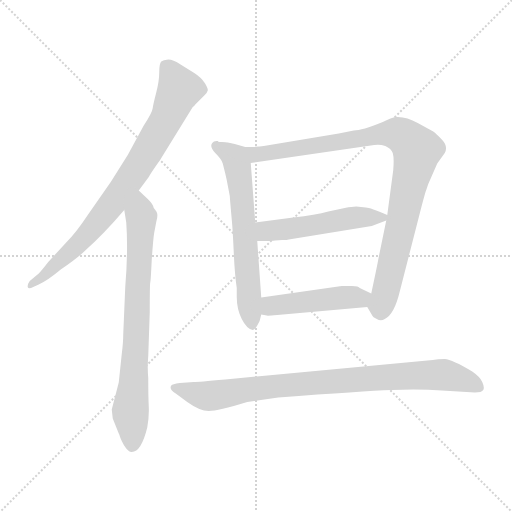
t = 0.00 s
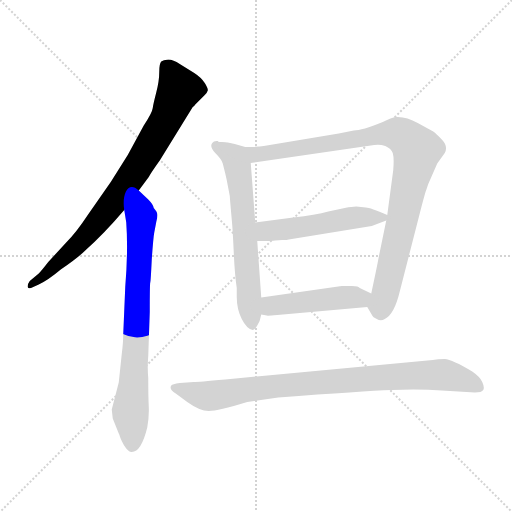
t = 1.19 s
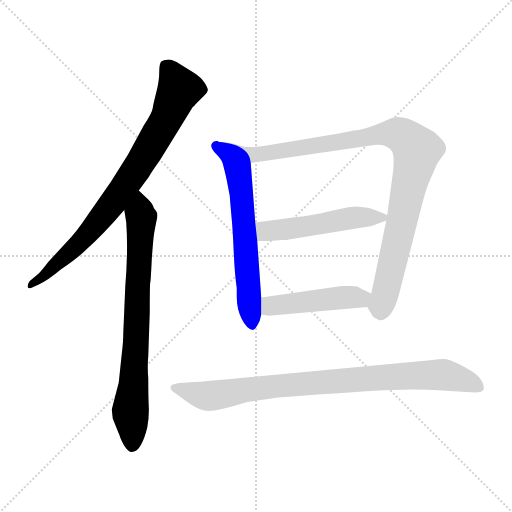
t = 2.38 s
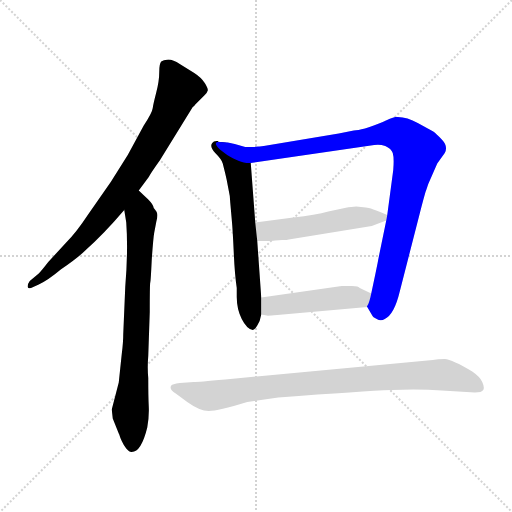
t = 3.57 s
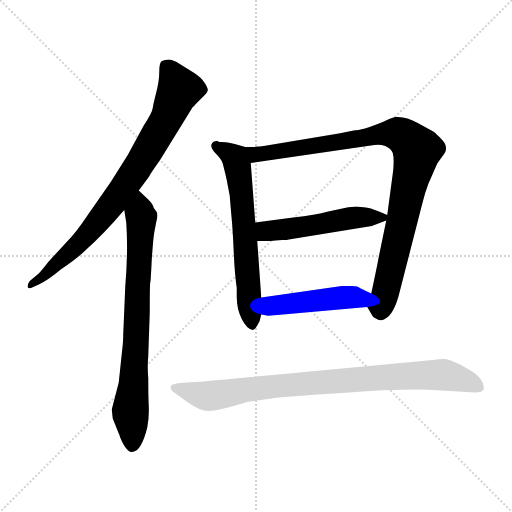
t = 4.76 s
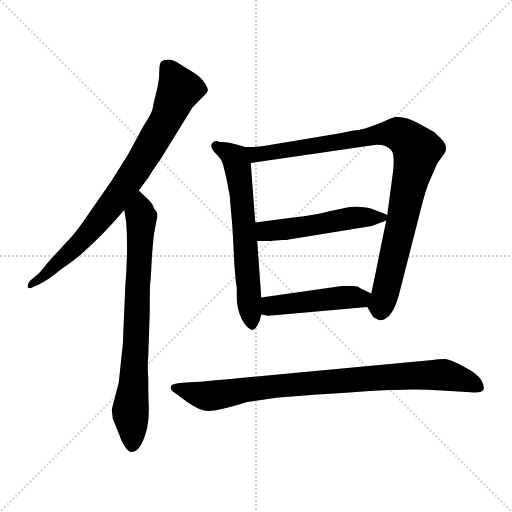
t = 5.95 s

The animated SVG that drew these frames (rendered in a browser with its animation timeline set to each time). Animation: 7 CSS @keyframes rules; one cycle of 5.95 s.

<svg version="1.1" viewBox="0 0 1024 1024" xmlns="http://www.w3.org/2000/svg">
  <g stroke="lightgray" stroke-dasharray="1,1" stroke-width="1" transform="scale(4, 4)">
    <line x1="0" y1="0" x2="256" y2="256"></line>
    <line x1="256" y1="0" x2="0" y2="256"></line>
    <line x1="128" y1="0" x2="128" y2="256"></line>
    <line x1="0" y1="128" x2="256" y2="128"></line>
  </g>
<g transform="scale(1, -1) translate(0, -860)">
   <style type="text/css">
    @keyframes keyframes0 {
      from {
       stroke: blue;
       stroke-dashoffset: 806;
       stroke-width: 128;
       }
       72% {
       animation-timing-function: step-end;
       stroke: blue;
       stroke-dashoffset: 0;
       stroke-width: 128;
       }
       to {
       stroke: black;
       stroke-width: 1024;
       }
       }
       #make-me-a-hanzi-animation-0 {
         animation: keyframes0 0.905924s both;
         animation-delay: 0.000000s;
         animation-timing-function: linear;
       }
    @keyframes keyframes1 {
      from {
       stroke: blue;
       stroke-dashoffset: 759;
       stroke-width: 128;
       }
       71% {
       animation-timing-function: step-end;
       stroke: blue;
       stroke-dashoffset: 0;
       stroke-width: 128;
       }
       to {
       stroke: black;
       stroke-width: 1024;
       }
       }
       #make-me-a-hanzi-animation-1 {
         animation: keyframes1 0.867676s both;
         animation-delay: 0.905924s;
         animation-timing-function: linear;
       }
    @keyframes keyframes2 {
      from {
       stroke: blue;
       stroke-dashoffset: 631;
       stroke-width: 128;
       }
       67% {
       animation-timing-function: step-end;
       stroke: blue;
       stroke-dashoffset: 0;
       stroke-width: 128;
       }
       to {
       stroke: black;
       stroke-width: 1024;
       }
       }
       #make-me-a-hanzi-animation-2 {
         animation: keyframes2 0.763509s both;
         animation-delay: 1.773600s;
         animation-timing-function: linear;
       }
    @keyframes keyframes3 {
      from {
       stroke: blue;
       stroke-dashoffset: 997;
       stroke-width: 128;
       }
       76% {
       animation-timing-function: step-end;
       stroke: blue;
       stroke-dashoffset: 0;
       stroke-width: 128;
       }
       to {
       stroke: black;
       stroke-width: 1024;
       }
       }
       #make-me-a-hanzi-animation-3 {
         animation: keyframes3 1.061361s both;
         animation-delay: 2.537109s;
         animation-timing-function: linear;
       }
    @keyframes keyframes4 {
      from {
       stroke: blue;
       stroke-dashoffset: 506;
       stroke-width: 128;
       }
       62% {
       animation-timing-function: step-end;
       stroke: blue;
       stroke-dashoffset: 0;
       stroke-width: 128;
       }
       to {
       stroke: black;
       stroke-width: 1024;
       }
       }
       #make-me-a-hanzi-animation-4 {
         animation: keyframes4 0.661784s both;
         animation-delay: 3.598470s;
         animation-timing-function: linear;
       }
    @keyframes keyframes5 {
      from {
       stroke: blue;
       stroke-dashoffset: 465;
       stroke-width: 128;
       }
       60% {
       animation-timing-function: step-end;
       stroke: blue;
       stroke-dashoffset: 0;
       stroke-width: 128;
       }
       to {
       stroke: black;
       stroke-width: 1024;
       }
       }
       #make-me-a-hanzi-animation-5 {
         animation: keyframes5 0.628418s both;
         animation-delay: 4.260254s;
         animation-timing-function: linear;
       }
    @keyframes keyframes6 {
      from {
       stroke: blue;
       stroke-dashoffset: 877;
       stroke-width: 128;
       }
       74% {
       animation-timing-function: step-end;
       stroke: blue;
       stroke-dashoffset: 0;
       stroke-width: 128;
       }
       to {
       stroke: black;
       stroke-width: 1024;
       }
       }
       #make-me-a-hanzi-animation-6 {
         animation: keyframes6 0.963704s both;
         animation-delay: 4.888672s;
         animation-timing-function: linear;
       }
</style>
<path d="M 277.5 479.0 L 297.5 506.0 Q 301.5 514.0 319.5 539.0 L 385.5 646.0 Q 388.5 648.0 390.5 651.0 L 409.5 670.0 Q 414.5 675.0 415.5 679.0 Q 416.5 683.0 409.5 694.0 Q 402.5 705.0 388.5 714.0 L 359.5 732.0 Q 346.5 741.0 336.5 741.0 Q 326.5 740.0 322.5 737.0 Q 318.5 733.0 318.5 716.0 Q 318.5 698.0 312.5 675.0 Q 306.5 652.0 305.5 644.0 Q 304.5 635.0 287.5 609.0 L 255.5 550.0 L 221.5 496.0 L 175.5 430.0 Q 152.5 395.0 131.5 374.0 L 96.5 336.0 Q 82.5 318.0 77.5 313.0 L 59.5 298.0 Q 54.5 291.0 55.5 286.0 Q 56.5 281.0 66.5 286.0 L 77.5 291.0 Q 96.5 300.0 121.5 321.0 Q 155.5 344.0 171.5 360.0 Q 207.5 392.0 248.5 440.0 L 277.5 479.0 Z" fill="lightgray"></path> 
<path d="M 237.5 95.0 L 223.5 41.0 L 225.5 23.0 L 237.5 -7.0 Q 238.5 -8.0 239.5 -12.0 Q 240.5 -16.0 243.5 -22.0 Q 246.5 -29.0 252.5 -37.0 Q 259.5 -45.0 263.5 -44.0 Q 282.5 -44.0 294.5 5.0 Q 298.5 27.0 297.5 47.0 Q 296.5 67.0 296.5 104.0 Q 294.5 125.0 296.5 148.0 L 299.5 236.0 Q 299.5 292.0 300.5 295.0 Q 301.5 298.0 303.5 341.0 Q 306.5 384.0 308.5 395.0 L 312.5 416.0 Q 315.5 427.0 314.5 432.0 Q 314.5 436.0 307.5 444.0 Q 306.5 451.0 296.5 461.0 L 277.5 479.0 C 255.5 500.0 243.5 470.0 248.5 440.0 L 252.5 415.0 Q 256.5 359.0 250.5 286.0 L 246.5 192.0 Q 246.5 175.0 243.5 152.0 L 237.5 95.0 Z" fill="lightgray"></path> 
<path d="M 439.5 576.0 C 432.5 577.0 438.5 579.0 435.5 578.0 Q 427.5 579.0 424.5 574.0 Q 418.5 567.0 430.5 554.0 Q 443.5 541.0 445.5 533.0 L 450.5 513.0 Q 453.5 501.0 456.5 484.0 Q 460.5 467.0 460.5 455.0 L 463.5 421.0 Q 465.5 400.0 467.5 355.0 Q 469.5 310.0 473.5 284.0 L 473.5 266.0 Q 473.5 242.0 483.5 222.0 Q 493.5 202.0 505.5 200.0 Q 509.5 200.0 514.5 209.0 Q 520.5 218.0 522.5 231.0 L 522.5 265.0 L 514.5 378.0 L 510.5 415.0 L 501.5 534.0 C 499.5 564.0 469.5 573.0 439.5 576.0 Z" fill="lightgray"></path> 
<path d="M 707.5 599.0 L 677.5 593.0 L 527.5 568.0 Q 517.5 566.0 490.5 566.0 L 469.5 572.0 Q 456.5 576.0 439.5 576.0 C 409.5 579.0 471.5 530.0 501.5 534.0 L 748.5 570.0 Q 759.5 572.0 770.5 568.0 Q 782.5 563.0 785.5 554.0 Q 788.5 544.0 786.5 520.0 L 774.5 430.0 L 772.5 419.0 L 756.5 341.0 Q 755.5 334.0 742.5 273.0 C 736.5 244.0 732.5 249.0 734.5 246.0 L 744.5 229.0 Q 745.5 226.0 753.5 222.0 Q 761.5 217.0 769.5 222.0 Q 788.5 231.0 799.5 277.0 L 840.5 437.0 Q 850.5 476.0 852.5 480.0 L 856.5 492.0 L 874.5 533.0 L 889.5 554.0 Q 896.5 567.0 884.5 580.0 Q 872.5 593.0 866.5 597.0 L 835.5 614.0 Q 811.5 628.0 790.5 626.0 Q 781.5 624.0 765.5 616.0 Q 723.5 599.0 707.5 599.0 Z" fill="lightgray"></path> 
<path d="M 731.5 445.0 L 712.5 447.0 Q 704.5 447.0 689.5 444.0 L 656.5 437.0 Q 631.5 430.0 586.5 425.0 L 510.5 415.0 C 480.5 411.0 484.5 378.0 514.5 378.0 L 526.5 378.0 Q 543.5 378.0 550.5 379.0 L 564.5 380.0 Q 574.5 380.0 577.5 381.0 L 743.5 408.0 L 772.5 419.0 C 787.5 425.0 787.5 425.0 774.5 430.0 Q 740.5 445.0 731.5 445.0 Z" fill="lightgray"></path> 
<path d="M 522.5 231.0 L 533.5 229.0 Q 533.5 228.0 554.5 230.0 L 734.5 246.0 C 764.5 249.0 769.5 260.0 742.5 273.0 L 719.5 284.0 Q 717.5 288.0 703.5 288.0 L 683.5 288.0 L 522.5 265.0 C 492.5 261.0 492.5 236.0 522.5 231.0 Z" fill="lightgray"></path> 
<path d="M 883.5 79.0 L 949.5 75.0 Q 963.5 75.0 966.5 80.0 Q 969.5 85.0 964.5 96.0 Q 960.5 106.0 944.5 117.0 Q 904.5 141.0 889.5 142.0 Q 875.5 142.0 865.5 140.0 L 450.5 101.0 Q 395.5 96.0 387.5 96.0 L 359.5 94.0 Q 344.5 92.0 342.5 89.0 Q 337.5 81.0 351.5 73.0 L 374.5 56.0 Q 399.5 38.0 417.5 38.0 Q 435.5 38.0 494.5 56.0 L 556.5 65.0 Q 727.5 78.0 783.5 80.0 Q 840.5 82.0 883.5 79.0 Z" fill="lightgray"></path> 
      <clipPath id="make-me-a-hanzi-clip-0">
      <path d="M 277.5 479.0 L 297.5 506.0 Q 301.5 514.0 319.5 539.0 L 385.5 646.0 Q 388.5 648.0 390.5 651.0 L 409.5 670.0 Q 414.5 675.0 415.5 679.0 Q 416.5 683.0 409.5 694.0 Q 402.5 705.0 388.5 714.0 L 359.5 732.0 Q 346.5 741.0 336.5 741.0 Q 326.5 740.0 322.5 737.0 Q 318.5 733.0 318.5 716.0 Q 318.5 698.0 312.5 675.0 Q 306.5 652.0 305.5 644.0 Q 304.5 635.0 287.5 609.0 L 255.5 550.0 L 221.5 496.0 L 175.5 430.0 Q 152.5 395.0 131.5 374.0 L 96.5 336.0 Q 82.5 318.0 77.5 313.0 L 59.5 298.0 Q 54.5 291.0 55.5 286.0 Q 56.5 281.0 66.5 286.0 L 77.5 291.0 Q 96.5 300.0 121.5 321.0 Q 155.5 344.0 171.5 360.0 Q 207.5 392.0 248.5 440.0 L 277.5 479.0 Z" fill="lightgray"></path>
      </clipPath>
      <path clip-path="url(#make-me-a-hanzi-clip-0)" d="M 332.5 729.0 L 357.5 679.0 L 290.5 549.0 L 173.5 389.0 L 97.5 316.0 L 61.5 291.0 " fill="none" id="make-me-a-hanzi-animation-0" stroke-dasharray="678 1356" stroke-linecap="round"></path>

      <clipPath id="make-me-a-hanzi-clip-1">
      <path d="M 237.5 95.0 L 223.5 41.0 L 225.5 23.0 L 237.5 -7.0 Q 238.5 -8.0 239.5 -12.0 Q 240.5 -16.0 243.5 -22.0 Q 246.5 -29.0 252.5 -37.0 Q 259.5 -45.0 263.5 -44.0 Q 282.5 -44.0 294.5 5.0 Q 298.5 27.0 297.5 47.0 Q 296.5 67.0 296.5 104.0 Q 294.5 125.0 296.5 148.0 L 299.5 236.0 Q 299.5 292.0 300.5 295.0 Q 301.5 298.0 303.5 341.0 Q 306.5 384.0 308.5 395.0 L 312.5 416.0 Q 315.5 427.0 314.5 432.0 Q 314.5 436.0 307.5 444.0 Q 306.5 451.0 296.5 461.0 L 277.5 479.0 C 255.5 500.0 243.5 470.0 248.5 440.0 L 252.5 415.0 Q 256.5 359.0 250.5 286.0 L 246.5 192.0 Q 246.5 175.0 243.5 152.0 L 237.5 95.0 Z" fill="lightgray"></path>
      </clipPath>
      <path clip-path="url(#make-me-a-hanzi-clip-1)" d="M 278.5 471.0 L 279.5 330.0 L 260.5 39.0 L 264.5 -31.0 " fill="none" id="make-me-a-hanzi-animation-1" stroke-dasharray="631 1262" stroke-linecap="round"></path>

      <clipPath id="make-me-a-hanzi-clip-2">
      <path d="M 439.5 576.0 C 432.5 577.0 438.5 579.0 435.5 578.0 Q 427.5 579.0 424.5 574.0 Q 418.5 567.0 430.5 554.0 Q 443.5 541.0 445.5 533.0 L 450.5 513.0 Q 453.5 501.0 456.5 484.0 Q 460.5 467.0 460.5 455.0 L 463.5 421.0 Q 465.5 400.0 467.5 355.0 Q 469.5 310.0 473.5 284.0 L 473.5 266.0 Q 473.5 242.0 483.5 222.0 Q 493.5 202.0 505.5 200.0 Q 509.5 200.0 514.5 209.0 Q 520.5 218.0 522.5 231.0 L 522.5 265.0 L 514.5 378.0 L 510.5 415.0 L 501.5 534.0 C 499.5 564.0 469.5 573.0 439.5 576.0 Z" fill="lightgray"></path>
      </clipPath>
      <path clip-path="url(#make-me-a-hanzi-clip-2)" d="M 432.5 568.0 L 476.5 519.0 L 503.5 211.0 " fill="none" id="make-me-a-hanzi-animation-2" stroke-dasharray="503 1006" stroke-linecap="round"></path>

      <clipPath id="make-me-a-hanzi-clip-3">
      <path d="M 707.5 599.0 L 677.5 593.0 L 527.5 568.0 Q 517.5 566.0 490.5 566.0 L 469.5 572.0 Q 456.5 576.0 439.5 576.0 C 409.5 579.0 471.5 530.0 501.5 534.0 L 748.5 570.0 Q 759.5 572.0 770.5 568.0 Q 782.5 563.0 785.5 554.0 Q 788.5 544.0 786.5 520.0 L 774.5 430.0 L 772.5 419.0 L 756.5 341.0 Q 755.5 334.0 742.5 273.0 C 736.5 244.0 732.5 249.0 734.5 246.0 L 744.5 229.0 Q 745.5 226.0 753.5 222.0 Q 761.5 217.0 769.5 222.0 Q 788.5 231.0 799.5 277.0 L 840.5 437.0 Q 850.5 476.0 852.5 480.0 L 856.5 492.0 L 874.5 533.0 L 889.5 554.0 Q 896.5 567.0 884.5 580.0 Q 872.5 593.0 866.5 597.0 L 835.5 614.0 Q 811.5 628.0 790.5 626.0 Q 781.5 624.0 765.5 616.0 Q 723.5 599.0 707.5 599.0 Z" fill="lightgray"></path>
      </clipPath>
      <path clip-path="url(#make-me-a-hanzi-clip-3)" d="M 447.5 574.0 L 507.5 550.0 L 784.5 594.0 L 803.5 590.0 L 829.5 566.0 L 833.5 558.0 L 828.5 529.0 L 761.5 234.0 " fill="none" id="make-me-a-hanzi-animation-3" stroke-dasharray="869 1738" stroke-linecap="round"></path>

      <clipPath id="make-me-a-hanzi-clip-4">
      <path d="M 731.5 445.0 L 712.5 447.0 Q 704.5 447.0 689.5 444.0 L 656.5 437.0 Q 631.5 430.0 586.5 425.0 L 510.5 415.0 C 480.5 411.0 484.5 378.0 514.5 378.0 L 526.5 378.0 Q 543.5 378.0 550.5 379.0 L 564.5 380.0 Q 574.5 380.0 577.5 381.0 L 743.5 408.0 L 772.5 419.0 C 787.5 425.0 787.5 425.0 774.5 430.0 Q 740.5 445.0 731.5 445.0 Z" fill="lightgray"></path>
      </clipPath>
      <path clip-path="url(#make-me-a-hanzi-clip-4)" d="M 518.5 410.0 L 530.5 398.0 L 699.5 424.0 L 761.5 427.0 " fill="none" id="make-me-a-hanzi-animation-4" stroke-dasharray="378 756" stroke-linecap="round"></path>

      <clipPath id="make-me-a-hanzi-clip-5">
      <path d="M 522.5 231.0 L 533.5 229.0 Q 533.5 228.0 554.5 230.0 L 734.5 246.0 C 764.5 249.0 769.5 260.0 742.5 273.0 L 719.5 284.0 Q 717.5 288.0 703.5 288.0 L 683.5 288.0 L 522.5 265.0 C 492.5 261.0 492.5 236.0 522.5 231.0 Z" fill="lightgray"></path>
      </clipPath>
      <path clip-path="url(#make-me-a-hanzi-clip-5)" d="M 529.5 237.0 L 547.5 249.0 L 733.5 268.0 " fill="none" id="make-me-a-hanzi-animation-5" stroke-dasharray="337 674" stroke-linecap="round"></path>

      <clipPath id="make-me-a-hanzi-clip-6">
      <path d="M 883.5 79.0 L 949.5 75.0 Q 963.5 75.0 966.5 80.0 Q 969.5 85.0 964.5 96.0 Q 960.5 106.0 944.5 117.0 Q 904.5 141.0 889.5 142.0 Q 875.5 142.0 865.5 140.0 L 450.5 101.0 Q 395.5 96.0 387.5 96.0 L 359.5 94.0 Q 344.5 92.0 342.5 89.0 Q 337.5 81.0 351.5 73.0 L 374.5 56.0 Q 399.5 38.0 417.5 38.0 Q 435.5 38.0 494.5 56.0 L 556.5 65.0 Q 727.5 78.0 783.5 80.0 Q 840.5 82.0 883.5 79.0 Z" fill="lightgray"></path>
      </clipPath>
      <path clip-path="url(#make-me-a-hanzi-clip-6)" d="M 348.5 85.0 L 415.5 68.0 L 552.5 88.0 L 884.5 111.0 L 938.5 97.0 L 959.5 84.0 " fill="none" id="make-me-a-hanzi-animation-6" stroke-dasharray="749 1498" stroke-linecap="round"></path>

</g>
</svg>
